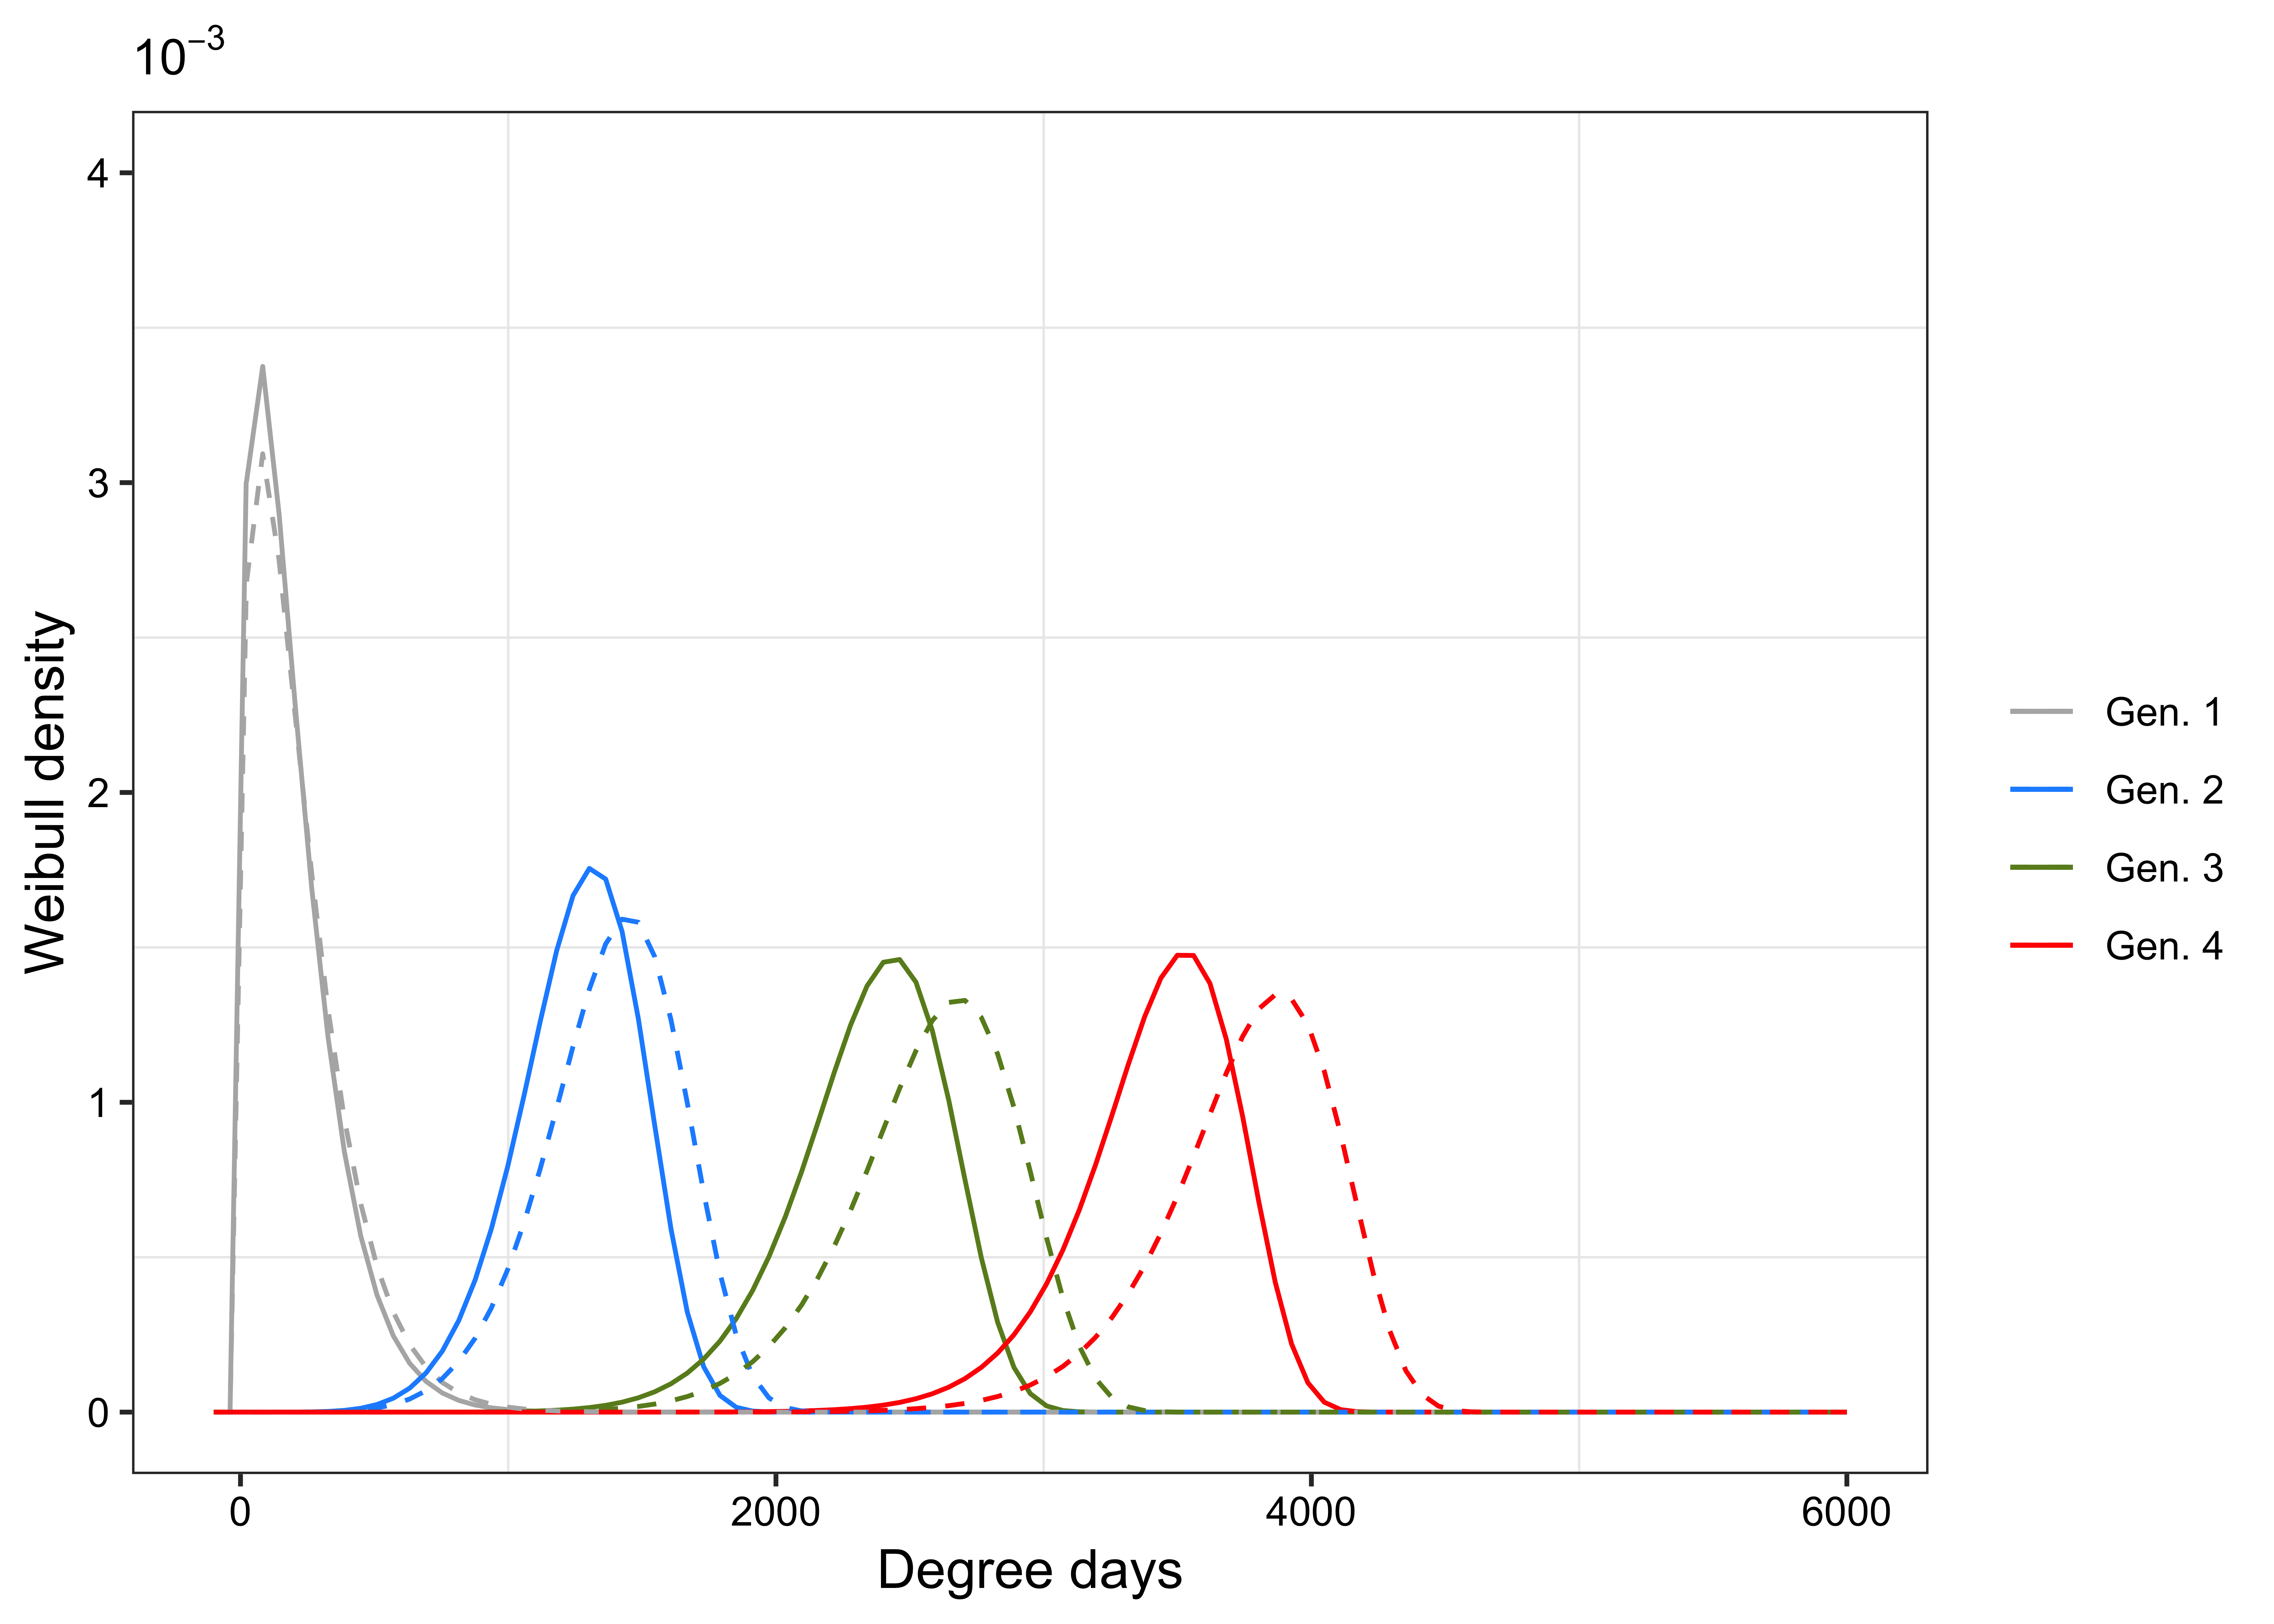

Write the R code that produced this figure.
################## Pupa dweibull
library(chron)
library(EnvStats)
library(grid)
# library(data.table)
library(reshape2)
library(dplyr)
library(foreach)
library(iterators)
library(ggplot2)
par(mar=c(1, 1, 1, 1))
dev.off() 

param_dir = "/Users/hn/Documents/GitHub/Kirti/codling_moth/code/parameters/"
param_name = "CodlingMothparameters.txt"
params = read.table(paste0(param_dir, param_name), header=TRUE, sep=",")

param_name_shift = "CodlingMothparameters_0.1.txt"
params_shift = read.table(paste0(param_dir, param_name_shift), header=TRUE, sep=",")

########################################################################
########################################################################
########################## Functions
##########################
dw_pupa_1 <- function(x, shape=params[9, "shape"], scale=params[9, "scale"]){
  dweibull(x, shape=shape, scale=scale)
}

dw_pupa_2 <- function(x, shape=params[10, "shape"], scale=params[10, "scale"]){
  dweibull(x, shape=shape, scale=scale)
}

dw_pupa_3 <- function(x, shape=params[11, "shape"], scale=params[11, "scale"]){
  dweibull(x, shape=shape, scale=scale)
}

dw_pupa_4 <- function(x, shape=params[12, "shape"], scale=params[12, "scale"]){
  dweibull(x, shape=shape, scale=scale)
}
######################### S H I F T 10 %
dw_pupa_1_shift <- function(x, shape=params_shift[9, "shape"], scale=params_shift[9, "scale"]){
  dweibull(x, shape=shape, scale=scale)
}

dw_pupa_2_shift <- function(x, shape=params_shift[10, "shape"], scale=params_shift[10, "scale"]){
  dweibull(x, shape=shape, scale=scale)
}

dw_pupa_3_shift <- function(x, shape=params_shift[11, "shape"], scale=params_shift[11, "scale"]){
  dweibull(x, shape=shape, scale=scale)
}

dw_pupa_4_shift <- function(x, shape=params_shift[12, "shape"], scale=params_shift[12, "scale"]){
  dweibull(x, shape=shape, scale=scale)
}
########################## 
########################## Functions
########################################################################
########################################################################
########################## The Theme
##########################
the_theme = theme(panel.grid.major = element_blank(), 
                  # panel.grid.minor = element_blank(),
                  axis.text.x = element_text(size = 9, color="black"),
                  axis.title.x = element_text(face = "plain", 
                                              size=12, 
                                              margin = margin(t=10, r=0, b=0, l=0)),
                  axis.text.y = element_text(size = 9, angle=0, color="black"),
                  axis.title.y = element_text(face = "plain", 
                                              size=12, 
                                              margin = margin(t=0, r=10, b=0, l=0)),
                  legend.position="bottom"
            ) + theme_bw()

x_limits = c(-100, 6000)
y_limits = c(0, 0.004)

colorss = c("grey70", "dodgerblue", "olivedrab4", "red", "grey70", "dodgerblue", "olivedrab4", "red")
labelss = c("Gen. 1", "Gen. 2", "Gen. 3", "Gen. 4", "Gen. 1", "Gen. 2", "Gen. 3", "Gen. 4")

pupa_density =ggplot(data.frame(x=x_limits), aes(x=x)) + the_theme + 
			  geom_path(stat="function", fun=dw_pupa_1, aes(colour="grey70"), linetype=1)+
			  geom_path(stat="function", fun=dw_pupa_2, aes(colour="dodgerblue"), linetype=1)+
			  geom_path(stat="function", fun=dw_pupa_3, aes(colour="olivedrab4"), linetype=1)+
			  geom_path(stat="function", fun=dw_pupa_4, aes(colour="red"), linetype=1)+
			  geom_path(stat="function", fun=dw_pupa_1_shift, aes(colour="grey70"), linetype=2)+
			  geom_path(stat="function", fun=dw_pupa_2_shift, aes(colour="dodgerblue"), linetype=2)+
			  geom_path(stat="function", fun=dw_pupa_3_shift, aes(colour="olivedrab4"), linetype=2)+
			  geom_path(stat="function", fun=dw_pupa_4_shift, aes(colour="red"), linetype=2)+
			  scale_x_continuous(name="Degree days", limits=x_limits) + 
			  scale_y_continuous(name="Weibull density", limits=y_limits, labels = function(x) format(x*1000, scientific=F)) +
                scale_colour_identity("", guide="legend", 
                                          labels = labelss, 
                                          breaks = colorss) +
                labs(subtitle = expression(10^-3), parse=T)

master_path = "/Users/hn/Documents/GitHub/Kirti/codling_moth/code/laptop_codes/weibull_dist_plot/"
plot_path = master_path
ggsave(filename=paste0("dweibull_pupa", ".png"), 
	   plot=pupa_density, 
	   path=plot_path, 
	   width=7 ,
	   height=5 , 
	   dpi=1000, 
	   device="png")

